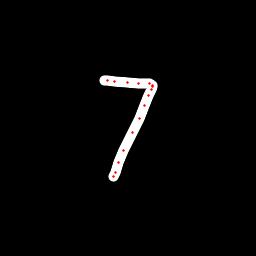

The file beside this chart, header and first rows:
x, y, hover, eod
104.8, 80.48, 0.0, 0.0
107.6, 80.95, 0.0, 0.0
114.8, 81.69, 0.0, 0.0
127.3, 82.1, 0.0, 0.0
138.5, 83.19, 0.0, 0.0
149.5, 83.97, 0.0, 0.0
152.2, 85.61, 0.0, 0.0
152.7, 86.48, 0.0, 0.0
151.7, 89.41, 0.0, 0.0
148.7, 95.45, 0.0, 0.0
144.6, 105.1, 0.0, 0.0
139.4, 118, 0.0, 0.0
132.8, 132.5, 0.0, 0.0
123.6, 150.2, 0.0, 0.0
118.8, 162.6, 0.0, 0.0
115.5, 172.1, 0.0, 0.0
113.7, 176.2, 0.0, 1.0
